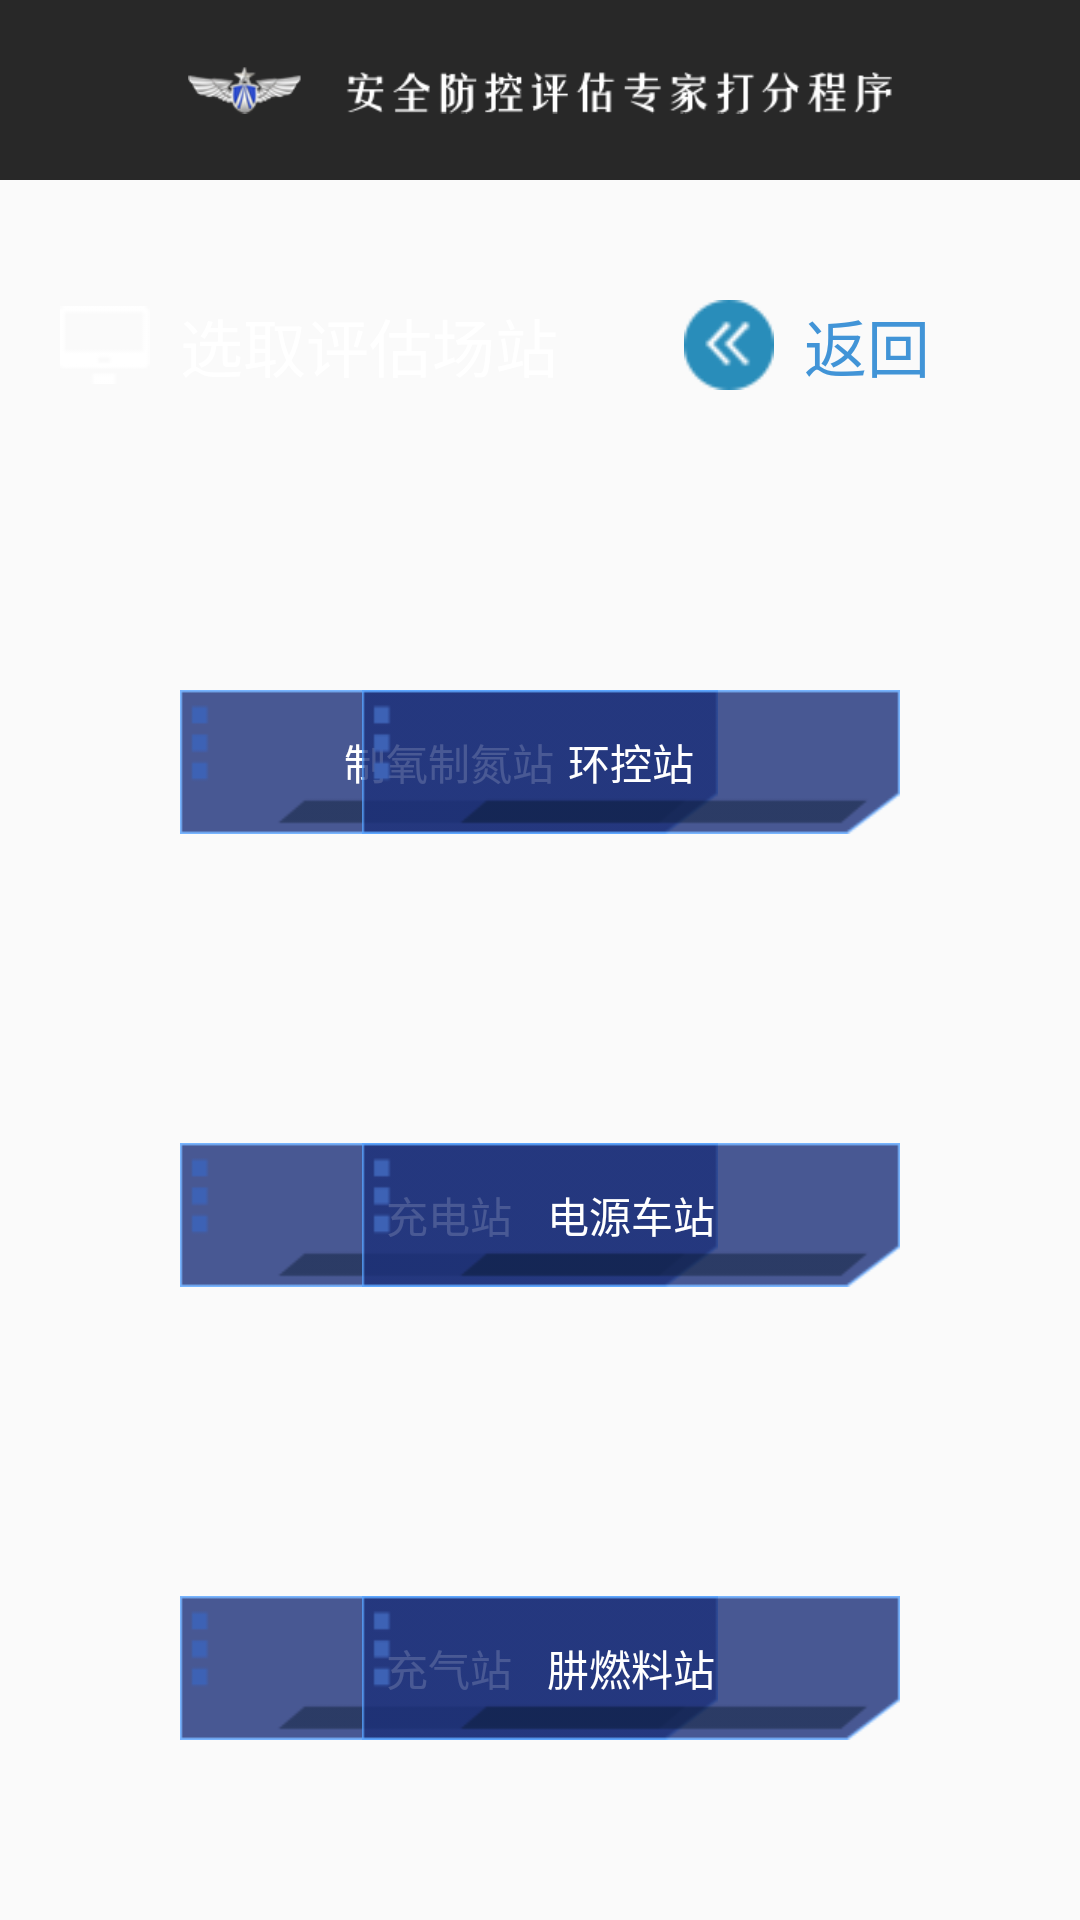

This screen was rendered from an Android layout file. Write that file and the resources it references.
<!-- AndroidManifest.xml: application theme AppTheme -->
<!-- res/layout/layout_choose.xml -->
<?xml version="1.0" encoding="utf-8"?>
<LinearLayout xmlns:android="http://schemas.android.com/apk/res/android"
    android:layout_width="match_parent"
    android:layout_height="match_parent"
    android:background="@drawable/ic_choose_bg"
    android:orientation="vertical">


    <RelativeLayout
        android:layout_width="match_parent"
        android:layout_height="wrap_content"
        android:background="#282828"
        android:padding="10dp">

        <ImageView
            android:layout_width="wrap_content"
            android:layout_height="40dp"
            android:layout_centerInParent="true"
            android:src="@drawable/ic_choose_title" />

    </RelativeLayout>

    <RelativeLayout
        android:layout_width="match_parent"
        android:layout_height="wrap_content"
        android:layout_margin="20dp">

        <ImageView
            android:id="@+id/choose_compute"
            android:layout_width="30dp"
            android:layout_height="30dp"
            android:layout_centerVertical="true"
            android:layout_gravity="center_vertical"
            android:src="@drawable/ic_compute" />

        <TextView
            android:layout_width="wrap_content"
            android:layout_height="wrap_content"
            android:layout_centerVertical="true"
            android:layout_gravity="center_vertical"
            android:layout_margin="10dp"
            android:layout_toRightOf="@id/choose_compute"
            android:gravity="center"
            android:text="选取评估场站"
            android:textColor="@android:color/white"
            android:textSize="21sp" />

        <LinearLayout
            android:onClick="back"
            android:layout_margin="10dp"
            android:layout_alignParentRight="true"
            android:layout_centerVertical="true"
            android:layout_width="wrap_content"
            android:layout_height="wrap_content">

            <ImageView
                android:layout_width="30dp"
                android:layout_height="30dp"
                android:layout_centerVertical="true"
                android:layout_gravity="center_vertical"
                android:layout_margin="10dp"
                android:layout_toLeftOf="@id/choose_back"
                android:src="@drawable/ic_back" />


            <TextView
                android:id="@+id/choose_back"
                android:layout_width="wrap_content"
                android:layout_height="wrap_content"
                android:layout_gravity="center_vertical"
                android:layout_marginRight="20dp"
                android:gravity="center"
                android:text="返回"
                android:textColor="#4194d7"
                android:textSize="21sp" />

        </LinearLayout>



    </RelativeLayout>

    <RelativeLayout
        android:layout_width="match_parent"
        android:layout_height="match_parent">

        <Button
            android:onClick="toScore"
            android:tag="1"
            android:layout_margin="60dp"
            android:text="制氧制氮站"
            android:textColor="@android:color/white"
            android:background="@drawable/ic_choose_btn"
            android:layout_width="wrap_content"
            android:layout_height="wrap_content" />


        <Button
            android:onClick="toScore"
            android:tag="2"
            android:layout_alignParentRight="true"
            android:layout_margin="60dp"
            android:text="环控站"
            android:textColor="@android:color/white"
            android:background="@drawable/ic_choose_btn"
            android:layout_width="wrap_content"
            android:layout_height="wrap_content" />

        <Button
            android:onClick="toScore"
            android:tag="3"
            android:layout_centerVertical="true"
            android:layout_margin="60dp"
            android:text="充电站"
            android:textColor="@android:color/white"
            android:background="@drawable/ic_choose_btn"
            android:layout_width="wrap_content"
            android:layout_height="wrap_content" />


        <Button
            android:onClick="toScore"
            android:tag="4"
            android:layout_alignParentRight="true"
            android:layout_margin="60dp"
            android:text="电源车站"
            android:layout_centerVertical="true"
            android:textColor="@android:color/white"
            android:background="@drawable/ic_choose_btn"
            android:layout_width="wrap_content"
            android:layout_height="wrap_content" />

        <Button
            android:onClick="toScore"
            android:tag="5"
            android:layout_alignParentBottom="true"
            android:layout_margin="60dp"
            android:text="充气站"
            android:textColor="@android:color/white"
            android:background="@drawable/ic_choose_btn"
            android:layout_width="wrap_content"
            android:layout_height="wrap_content" />


        <Button
            android:onClick="toScore"
            android:tag="6"
            android:layout_alignParentBottom="true"
            android:layout_alignParentRight="true"
            android:layout_margin="60dp"
            android:text="肼燃料站"
            android:textColor="@android:color/white"
            android:background="@drawable/ic_choose_btn"
            android:layout_width="wrap_content"
            android:layout_height="wrap_content" />
    </RelativeLayout>

</LinearLayout>
<!-- resources referenced by this layout -->
<resources>
  <!-- drawable ic_back: png bitmap (drawable-hdpi, 3897 bytes) -->
  <!-- drawable ic_choose_btn: png bitmap (drawable-hdpi, 3889 bytes) -->
  <!-- drawable ic_choose_title: png bitmap (drawable-xhdpi, 11159 bytes) -->
  <!-- drawable ic_compute: png bitmap (drawable-hdpi, 3062 bytes) -->
  <style name="AppTheme" parent="Theme.AppCompat.Light.DarkActionBar">
          
          <item name="colorPrimary">@color/colorPrimary</item>
          <item name="colorPrimaryDark">@color/colorPrimaryDark</item>
          <item name="colorAccent">@color/colorAccent</item>
      </style>
  <!-- not gathered from this repository: default colours our renderer supplied (Android Studio template values) -->
  <color name="colorPrimary">#FF6200EE</color>
  <color name="colorPrimaryDark">#FF3700B3</color>
  <color name="colorAccent">#FF03DAC5</color>
</resources>
